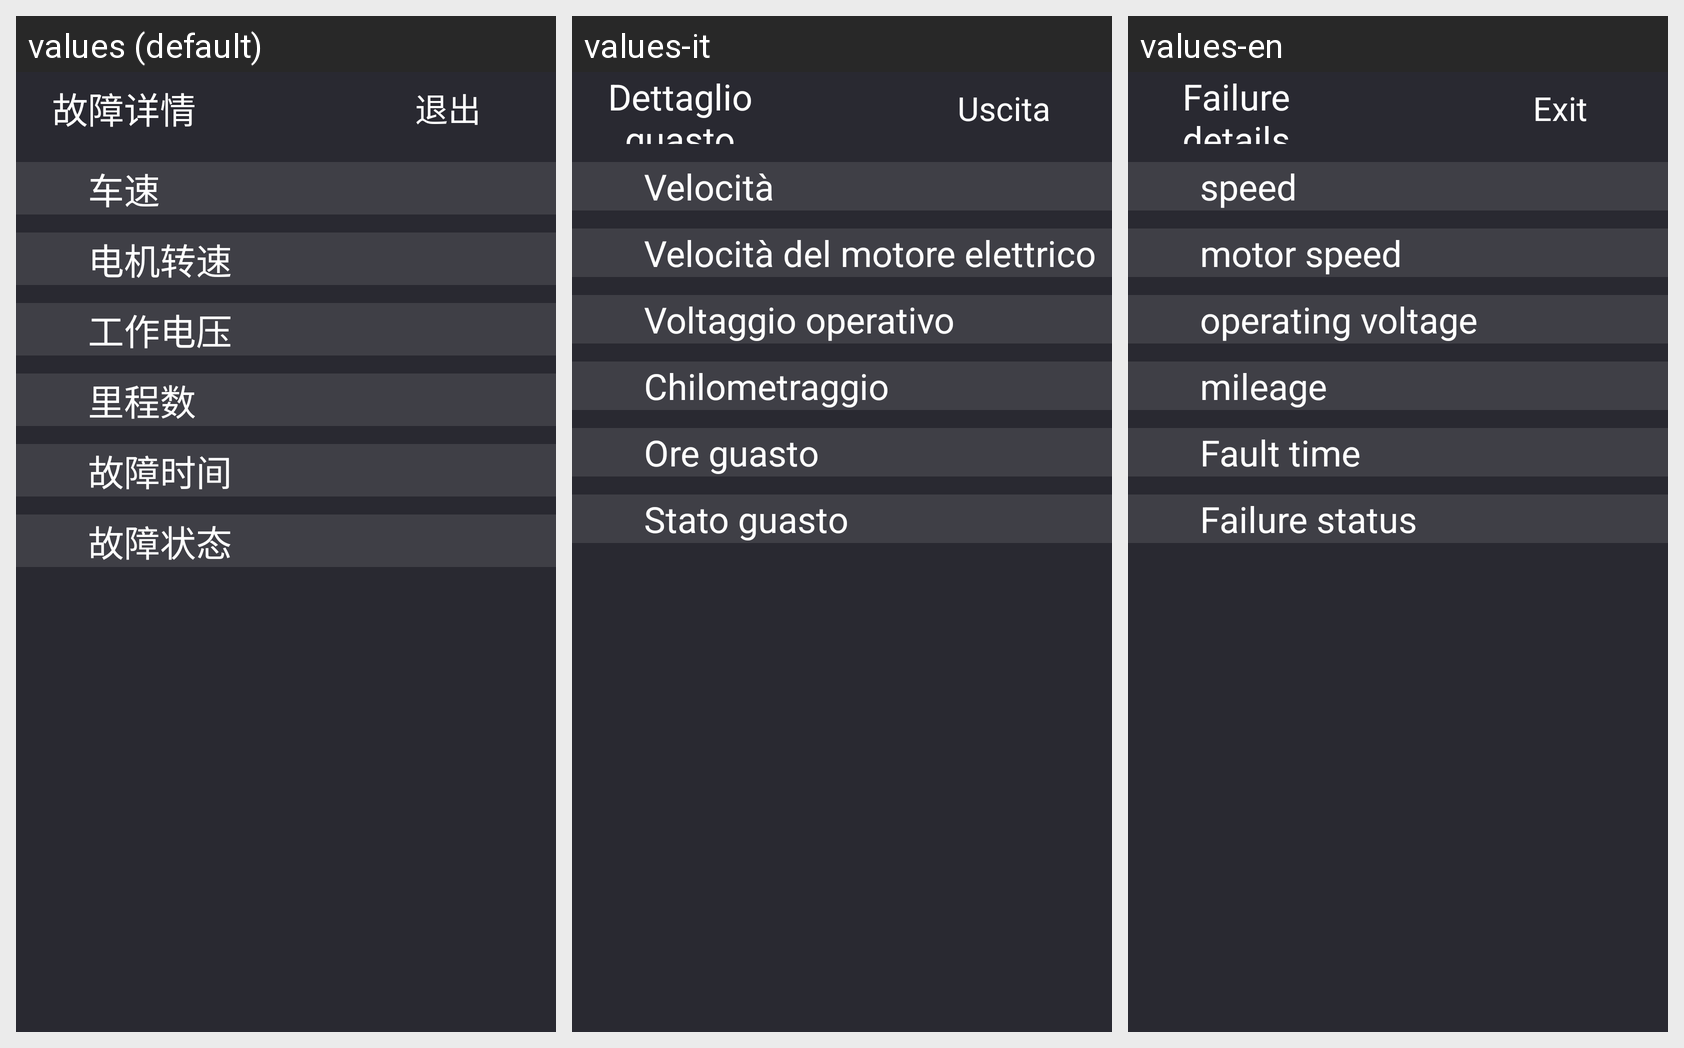

This grid shows one Android layout under several languages. Give, for every string resource on the screen, its name, the default text and each shown locale's text.
Android screen res/layout/dialog_fault_detail.xml rendered under 3 locales, left to right: values (default), values-it, values-en. Device: Nexus 5 (rendered at 1080×1920; each locale shown at half size, 540×960, under a caption strip naming it); theme EngineeringModeStyle.
Other locales in the repository, not shown: values-ar, values-es, values-ru.
Strings drawn on this screen, with the default value and each locale's value (text and hints the layout hard-codes, and strings that could not be matched under every locale, appear in the picture but are not listed):

fault_detail_tv
  values: 故障详情
  values-it: Dettaglio guasto
  values-en: Failure details

back_detail
  values: 退出
  values-it: Uscita
  values-en: Exit

fault_vehicle_speed
  values: 车速
  values-it: Velocità
  values-en: speed

fault_motor_speed
  values: 电机转速
  values-it: Velocità del motore elettrico
  values-en: motor speed

fault_operating_voltage
  values: 工作电压
  values-it: Voltaggio operativo
  values-en: operating voltage

fault_odometer
  values: 里程数
  values-it: Chilometraggio
  values-en: mileage

fault_time
  values: 故障时间
  values-it: Ore guasto
  values-en: Fault time

fault_status
  values: 故障状态
  values-it: Stato guasto
  values-en: Failure status
